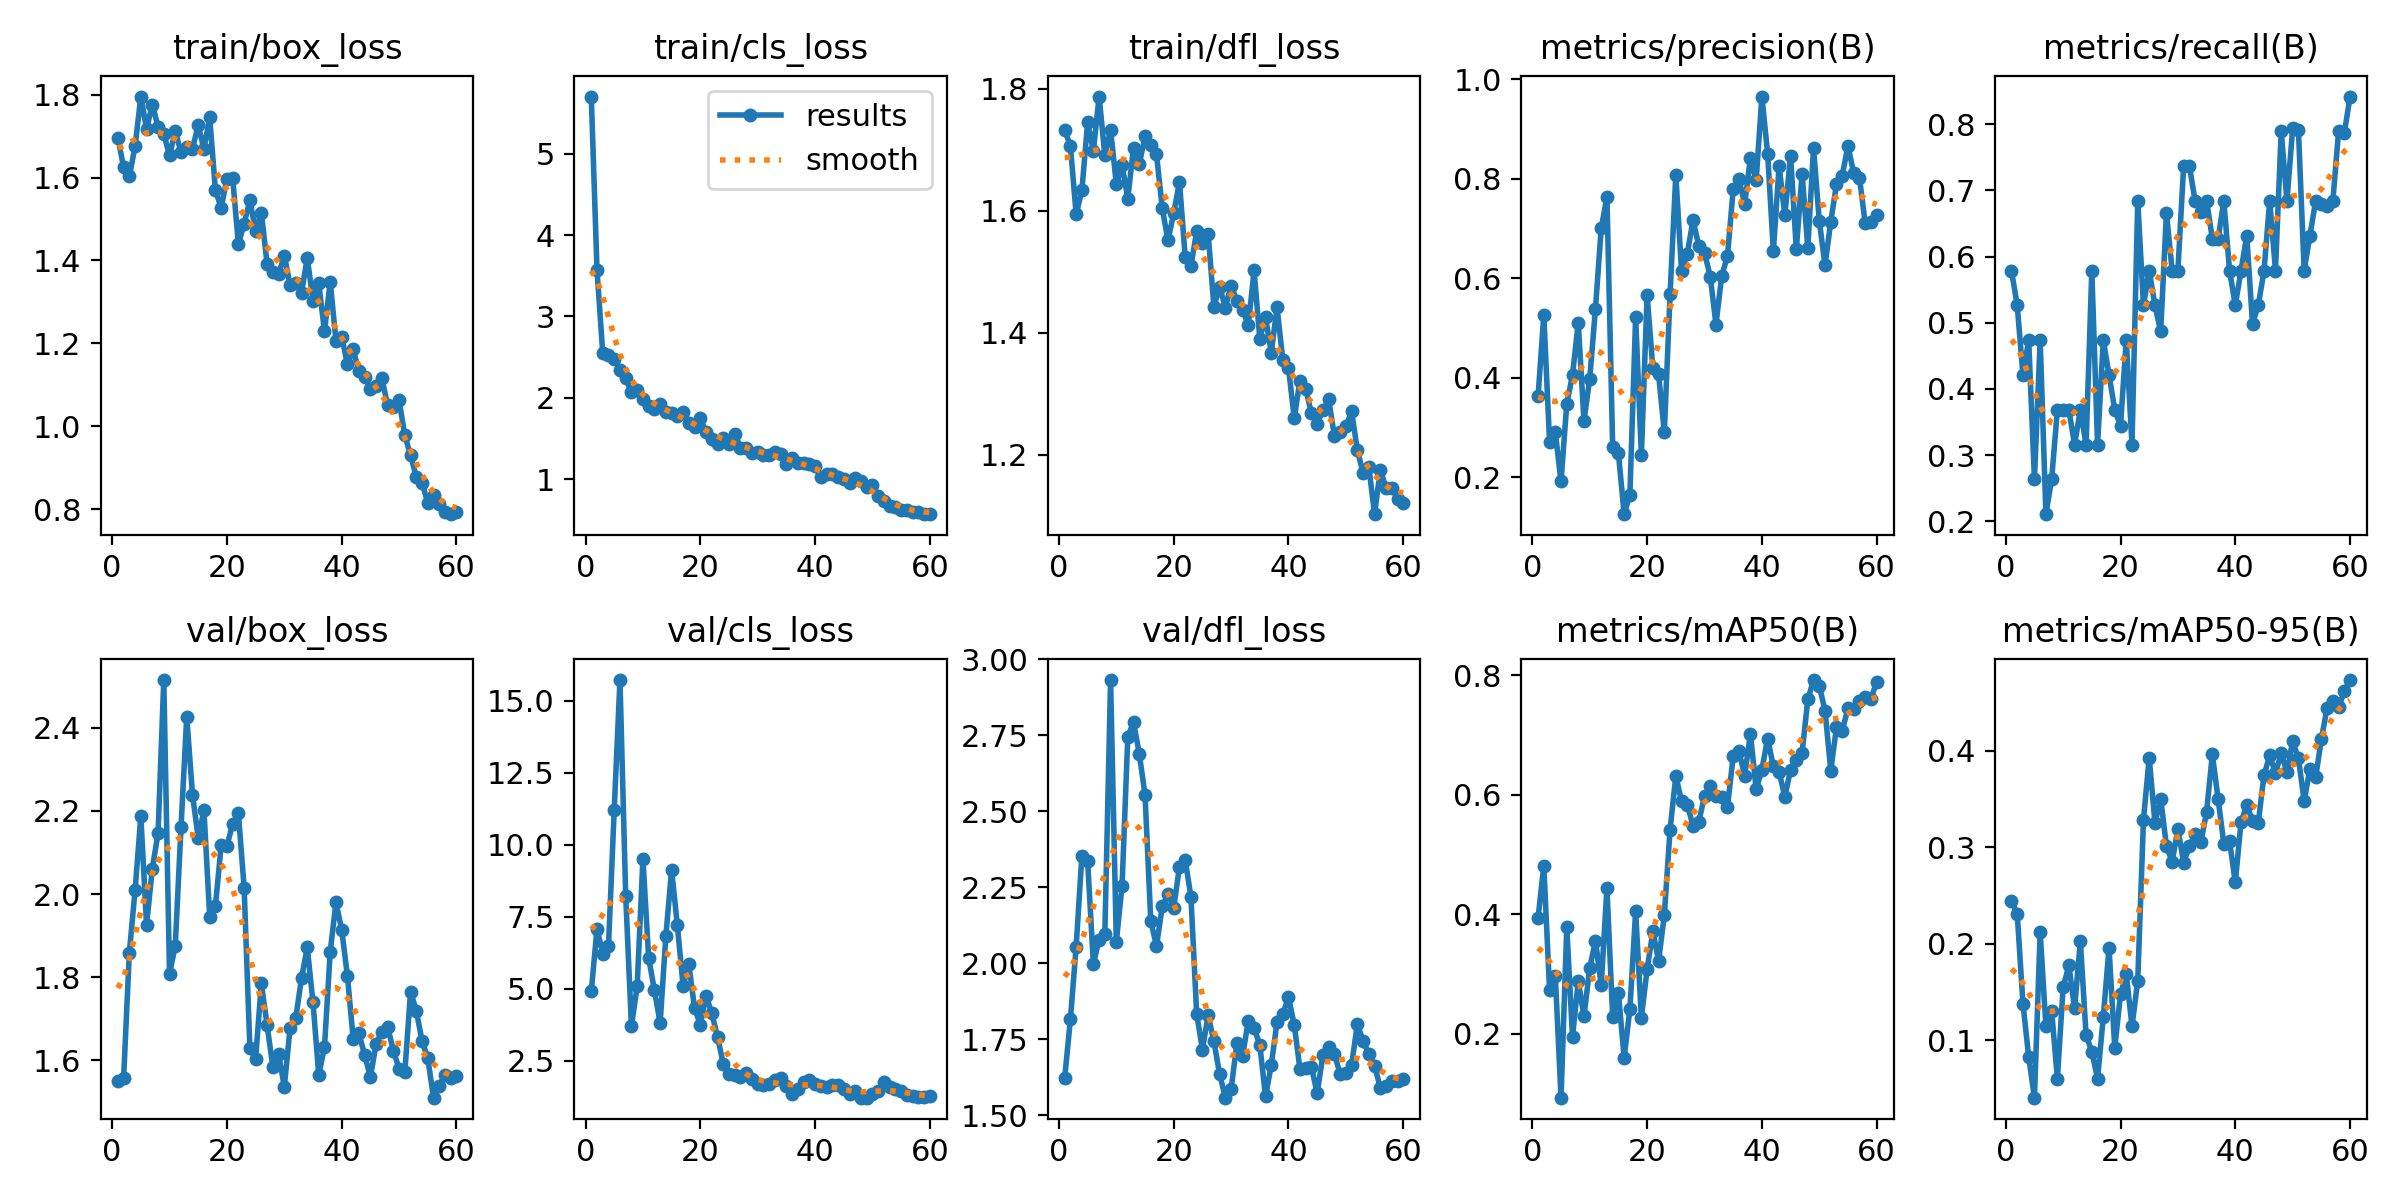

Values plotted in this chart, from the file beside it:
epoch, time, train/box_loss, train/cls_loss, train/dfl_loss, metrics/precision(B), metrics/recall(B), metrics/mAP50(B), metrics/mAP50-95(B), val/box_loss, val/cls_loss, val/dfl_loss, lr/pg0, lr/pg1, lr/pg2
1, 10.12, 1.696, 5.7, 1.732, 0.3626, 0.5789, 0.3943, 0.2441, 1.549, 4.916, 1.622, 0.0001125, 0.0001125, 0.0001125
2, 15.46, 1.626, 3.568, 1.706, 0.5255, 0.5263, 0.4818, 0.2311, 1.557, 7.084, 1.816, 0.0002336, 0.0002336, 0.0002336
3, 21.1, 1.603, 2.546, 1.594, 0.2714, 0.421, 0.2734, 0.1382, 1.859, 6.222, 2.055, 0.0003505, 0.0003505, 0.0003505
4, 25.42, 1.676, 2.531, 1.633, 0.2901, 0.4737, 0.2974, 0.08284, 2.01, 6.502, 2.354, 0.0004634, 0.0004634, 0.0004634
5, 30.62, 1.796, 2.477, 1.745, 0.1912, 0.2632, 0.09336, 0.04073, 2.187, 11.22, 2.336, 0.0005721, 0.0005721, 0.0005721
6, 36.07, 1.718, 2.349, 1.698, 0.3472, 0.4737, 0.3782, 0.2121, 1.925, 15.72, 1.998, 0.0006767, 0.0006767, 0.0006767
7, 40.82, 1.776, 2.239, 1.787, 0.4052, 0.2105, 0.1954, 0.1145, 2.061, 8.215, 2.078, 0.0007771, 0.0007771, 0.0007771
8, 47.44, 1.723, 2.068, 1.691, 0.5103, 0.2632, 0.2878, 0.1306, 2.146, 3.7, 2.098, 0.0008734, 0.0008734, 0.0008734
9, 51.69, 1.705, 2.093, 1.733, 0.3132, 0.3684, 0.23, 0.06041, 2.515, 5.098, 2.932, 0.0009656, 0.0009656, 0.0009656
10, 55.82, 1.654, 1.989, 1.643, 0.3978, 0.3684, 0.3102, 0.1548, 1.808, 9.525, 2.07, 0.001054, 0.001054, 0.001054
11, 61.34, 1.712, 1.897, 1.675, 0.5386, 0.3684, 0.3563, 0.1776, 1.876, 6.075, 2.256, 0.001044, 0.001044, 0.001044
12, 66.56, 1.662, 1.865, 1.62, 0.7, 0.3158, 0.2814, 0.1332, 2.16, 4.959, 2.746, 0.001023, 0.001023, 0.001023
13, 70.88, 1.675, 1.924, 1.704, 0.7632, 0.3684, 0.4446, 0.2029, 2.427, 3.809, 2.794, 0.001002, 0.001002, 0.001002
14, 76.81, 1.67, 1.833, 1.676, 0.2605, 0.3158, 0.2283, 0.1056, 2.239, 6.841, 2.689, 0.0009819, 0.0009819, 0.0009819
15, 81.19, 1.726, 1.815, 1.722, 0.2477, 0.5789, 0.2677, 0.08831, 2.136, 9.138, 2.555, 0.0009612, 0.0009612, 0.0009612
16, 85.62, 1.669, 1.775, 1.708, 0.1255, 0.3158, 0.16, 0.06043, 2.201, 7.204, 2.14, 0.0009406, 0.0009406, 0.0009406
17, 90.85, 1.746, 1.83, 1.692, 0.1648, 0.4737, 0.2419, 0.1242, 1.946, 5.103, 2.056, 0.00092, 0.00092, 0.00092
18, 96, 1.569, 1.688, 1.604, 0.522, 0.421, 0.405, 0.1958, 1.972, 5.85, 2.187, 0.0008994, 0.0008994, 0.0008994
19, 100.5, 1.527, 1.643, 1.551, 0.2443, 0.3684, 0.2273, 0.09238, 2.118, 4.323, 2.227, 0.0008787, 0.0008787, 0.0008787
20, 106, 1.597, 1.752, 1.596, 0.5659, 0.3443, 0.308, 0.1478, 2.116, 3.759, 2.182, 0.0008581, 0.0008581, 0.0008581
21, 111.6, 1.598, 1.577, 1.647, 0.4188, 0.4737, 0.3715, 0.1686, 2.168, 4.768, 2.318, 0.0008375, 0.0008375, 0.0008375
22, 116, 1.44, 1.501, 1.524, 0.4063, 0.3158, 0.3221, 0.1147, 2.195, 4.151, 2.34, 0.0008169, 0.0008169, 0.0008169
23, 121.9, 1.489, 1.43, 1.509, 0.2901, 0.6842, 0.3991, 0.1617, 2.015, 3.338, 2.219, 0.0007962, 0.0007962, 0.0007962
24, 126.6, 1.545, 1.511, 1.566, 0.5674, 0.5263, 0.5417, 0.3283, 1.63, 2.394, 1.834, 0.0007756, 0.0007756, 0.0007756
25, 131.3, 1.472, 1.429, 1.547, 0.8074, 0.5789, 0.6319, 0.3926, 1.603, 2.04, 1.716, 0.000755, 0.000755, 0.000755
26, 137.2, 1.515, 1.56, 1.562, 0.6141, 0.5263, 0.5892, 0.3251, 1.785, 2.01, 1.829, 0.0007344, 0.0007344, 0.0007344
27, 142, 1.392, 1.39, 1.443, 0.6489, 0.487, 0.5831, 0.3503, 1.685, 1.938, 1.743, 0.0007137, 0.0007137, 0.0007137
28, 146, 1.371, 1.384, 1.475, 0.7166, 0.6661, 0.5484, 0.3011, 1.585, 2.062, 1.635, 0.0006931, 0.0006931, 0.0006931
29, 151.9, 1.367, 1.329, 1.441, 0.6652, 0.5789, 0.5544, 0.285, 1.616, 1.869, 1.557, 0.0006725, 0.0006725, 0.0006725
30, 156.8, 1.412, 1.34, 1.477, 0.6511, 0.5789, 0.5978, 0.3188, 1.536, 1.694, 1.585, 0.0006519, 0.0006519, 0.0006519
31, 161.1, 1.341, 1.303, 1.452, 0.6032, 0.7368, 0.6153, 0.2841, 1.677, 1.67, 1.736, 0.0006312, 0.0006312, 0.0006312
32, 166.6, 1.347, 1.293, 1.438, 0.5067, 0.7368, 0.5975, 0.3009, 1.702, 1.694, 1.693, 0.0006106, 0.0006106, 0.0006106
33, 170.7, 1.321, 1.332, 1.412, 0.6047, 0.6842, 0.5969, 0.3135, 1.798, 1.849, 1.811, 0.00059, 0.00059, 0.00059
34, 175, 1.407, 1.313, 1.502, 0.6441, 0.6674, 0.5792, 0.305, 1.872, 1.912, 1.787, 0.0005694, 0.0005694, 0.0005694
35, 180.4, 1.303, 1.188, 1.39, 0.7782, 0.6842, 0.665, 0.3367, 1.74, 1.616, 1.731, 0.0005487, 0.0005487, 0.0005487
36, 185.8, 1.345, 1.264, 1.425, 0.7988, 0.6274, 0.6734, 0.396, 1.565, 1.355, 1.562, 0.0005281, 0.0005281, 0.0005281
37, 190, 1.229, 1.198, 1.367, 0.7485, 0.6268, 0.632, 0.3503, 1.632, 1.53, 1.665, 0.0005075, 0.0005075, 0.0005075
38, 195.7, 1.348, 1.206, 1.442, 0.8413, 0.6842, 0.7026, 0.3038, 1.862, 1.769, 1.806, 0.0004869, 0.0004869, 0.0004869
39, 200.4, 1.206, 1.19, 1.356, 0.7963, 0.5789, 0.6092, 0.3062, 1.98, 1.844, 1.832, 0.0004662, 0.0004662, 0.0004662
40, 204.9, 1.216, 1.158, 1.342, 0.9649, 0.5263, 0.6423, 0.2635, 1.914, 1.713, 1.888, 0.0004456, 0.0004456, 0.0004456
41, 210.7, 1.149, 1.033, 1.259, 0.8504, 0.5789, 0.6941, 0.3259, 1.803, 1.631, 1.798, 0.000425, 0.000425, 0.000425
42, 215.4, 1.186, 1.064, 1.321, 0.6546, 0.6316, 0.6475, 0.3433, 1.652, 1.594, 1.65, 0.0004044, 0.0004044, 0.0004044
43, 220, 1.132, 1.067, 1.308, 0.8252, 0.4982, 0.6382, 0.3273, 1.665, 1.666, 1.655, 0.0003837, 0.0003837, 0.0003837
44, 225.4, 1.119, 1.025, 1.268, 0.7262, 0.5263, 0.597, 0.3253, 1.613, 1.648, 1.659, 0.0003631, 0.0003631, 0.0003631
45, 229.9, 1.09, 1.002, 1.25, 0.846, 0.5783, 0.6421, 0.3742, 1.56, 1.521, 1.571, 0.0003425, 0.0003425, 0.0003425
46, 234.3, 1.096, 0.9615, 1.273, 0.658, 0.6842, 0.6585, 0.3951, 1.64, 1.361, 1.698, 0.0003219, 0.0003219, 0.0003219
47, 239.6, 1.116, 1.016, 1.291, 0.8101, 0.5789, 0.6701, 0.3767, 1.669, 1.459, 1.723, 0.0003012, 0.0003012, 0.0003012
48, 244.3, 1.05, 0.9791, 1.231, 0.661, 0.7895, 0.7596, 0.3971, 1.681, 1.223, 1.703, 0.0002806, 0.0002806, 0.0002806
49, 248.9, 1.047, 0.9074, 1.236, 0.8611, 0.6842, 0.7921, 0.3779, 1.623, 1.221, 1.634, 0.00026, 0.00026, 0.00026
50, 254.6, 1.063, 0.9267, 1.246, 0.7155, 0.7943, 0.7823, 0.4097, 1.58, 1.364, 1.638, 0.0002394, 0.0002394, 0.0002394
51, 263.2, 0.9776, 0.7914, 1.271, 0.6257, 0.7918, 0.7411, 0.3918, 1.572, 1.452, 1.666, 0.0002188, 0.0002188, 0.0002188
52, 269.4, 0.9304, 0.7284, 1.207, 0.713, 0.5789, 0.6407, 0.348, 1.765, 1.758, 1.799, 0.0001981, 0.0001981, 0.0001981
53, 273.9, 0.8771, 0.672, 1.17, 0.7888, 0.6316, 0.7133, 0.3806, 1.72, 1.603, 1.745, 0.0001775, 0.0001775, 0.0001775
54, 277.8, 0.8637, 0.663, 1.179, 0.8062, 0.6842, 0.7076, 0.3722, 1.647, 1.534, 1.7, 0.0001569, 0.0001569, 0.0001569
55, 283.2, 0.8139, 0.6211, 1.102, 0.8657, 0.6791, 0.7446, 0.4118, 1.605, 1.461, 1.663, 0.0001363, 0.0001363, 0.0001363
56, 288.4, 0.8332, 0.63, 1.175, 0.8108, 0.677, 0.7442, 0.4442, 1.51, 1.327, 1.59, 0.0001156, 0.0001156, 0.0001156
57, 293.2, 0.8116, 0.6051, 1.145, 0.8021, 0.6842, 0.7568, 0.4518, 1.537, 1.292, 1.596, 9.5e-05, 9.5e-05, 9.5e-05
58, 299, 0.794, 0.596, 1.146, 0.7099, 0.7895, 0.7643, 0.4447, 1.565, 1.256, 1.612, 7.4375e-05, 7.4375e-05, 7.4375e-05
59, 303.6, 0.7875, 0.5799, 1.128, 0.7136, 0.7869, 0.7611, 0.4613, 1.559, 1.239, 1.613, 5.375e-05, 5.375e-05, 5.375e-05
60, 307.7, 0.7935, 0.5727, 1.12, 0.7273, 0.8421, 0.7889, 0.4729, 1.562, 1.267, 1.619, 3.3125e-05, 3.3125e-05, 3.3125e-05
